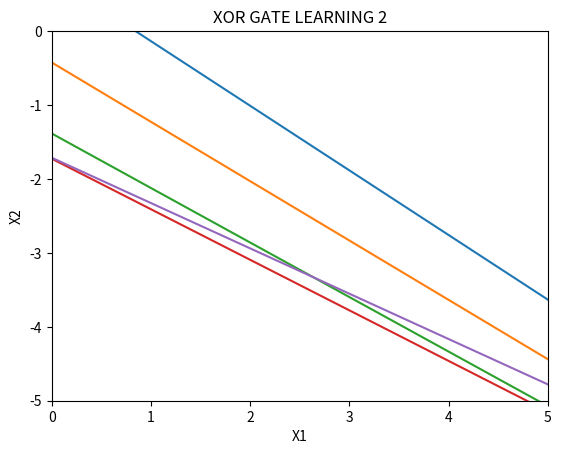

Recreate this plot in Python.
import matplotlib.pyplot as plt
import numpy as np

plt.xlabel('X1')
plt.ylabel('X2')
plt.title('XOR GATE LEARNING 2')

plt.xlim([0, 5])    # X축의 범위: [xmin, xmax]
plt.ylim([-5, 0])   # Y축의 범위: [ymin, ymax]
x1 = np.array(range(10))
x2 = np.array(range(10))
x3 = np.array(range(10))
x4 = np.array(range(10))
x5 = np.array(range(10))

# fuction
# 0 = w1*x1 + w2*x2 + w3*theta  (w3 = -1)
# 0 = w1*x1 + w2*x2 - theta

# init W1, W2
# W1: 0.719  / W2: 0.8226 / theta: (0.3842 + 0.223)
# 0 = 0.719*x1 + 0.8226*x2 - (0.3842 + 0.223)   
y1 = (0.719*x1 - (0.3842 + 0.223)) / (-0.8226)  

# 20 iteration W1, W2
# W1: 0.421611 / W2: 0.525211 / theta: (-0.0308544 + -0.192054)
# 0 = 0.421611*x1 + 0.525211*x2 - (-0.0308544 + (-0.192054)) 
y2 = (0.421611*x2 - (-0.0308544 + (-0.192054))) / (-0.525211)

# 40 iteration W1, W2
# W1: 0.263326  / W2: 0.357049 / theta: (-0.166675 + (-0.327875))
# 0 = 0.263326*x1 + 0.357049*x2 - (-0.166675 + (-0.327875))
y3 = (0.263326*x3 - (-0.166675 + (-0.327875))) / (-0.357049)

# 60 iteration W1, W2
# W1: 0.203855  / W2: 0.298129 / theta: (-0.176697 + (-0.337897))
# 0 = 0.203855*x1 + 0.298129*x2 - (-0.176697 + (-0.337897))
y4 = (0.203855*x4 - (-0.176697 + (-0.337897))) / (-0.298129)

# 100 iteration W1, W2
# W1: 0.151062  / W2: 0.246385 / theta: (-0.130425 + (-0.291625))
# 0 = 0.151062*x1 + 0.246385*x2 - (-0.130425 + (-0.291625)) 
y5 = (0.151062*x5 - (-0.130425 + (-0.291625))) / (-0.246385)

plt.plot(x1, y1, x2, y2, x3, y3, x4, y4, x5, y5)
plt.show()